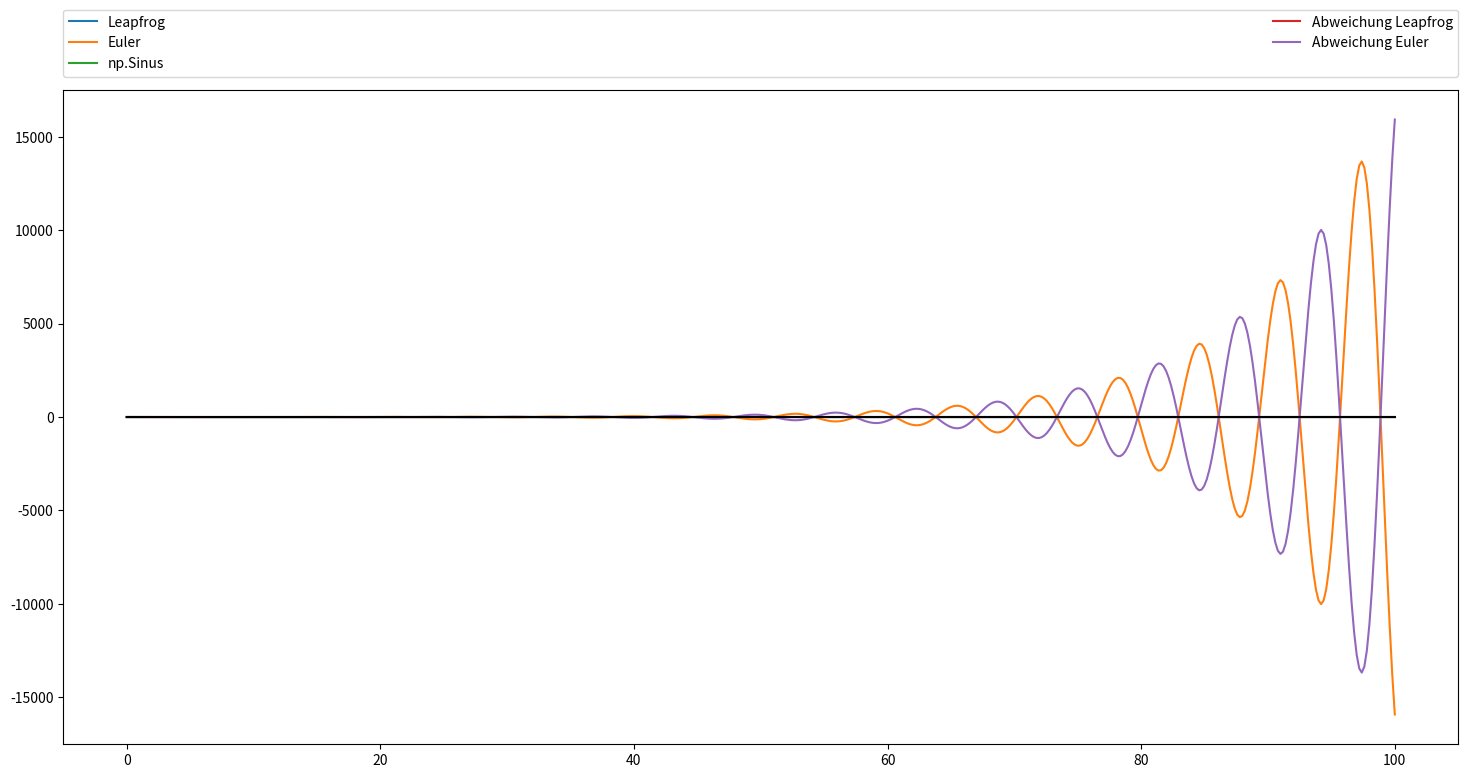

Python code for this plot:
import matplotlib.pyplot as plt
import numpy as np

#  x .. = f(x)
def f(x):
    return -x

def leapfrog(startwertx, startwertv, intervallende, anzahlschritte):
    h = (intervallende - startwertx)/anzahlschritte
    tpoints = np.linspace(0, intervallende, anzahlschritte)
    xpoints = []
    vpoints = []
    x = startwertx
    v = startwertv
    for t in tpoints:
        xpoints.append(x)
        vpoints.append(v)
        x += 0.5 * v * h
        v += f(x) * h
        x += 0.5 * v * h
        #x += h * f(x) + f(x) * h**2/2
    return tpoints, xpoints

def euler(startwertx, startwertv, intervallende, anzahlschritte):
    h = (intervallende - startwertx)/anzahlschritte
    tpoints = np.linspace(0, intervallende, anzahlschritte)
    xpoints = []
    vpoints = []
    x = startwertx
    v = startwertv
    for t in tpoints:
        xpoints.append(x)
        vpoints.append(v)
        v_neu = v + h * f(x)
        x += h * v
        v = v_neu
        #x += h * f(x) + f(x) * h**2/2
    return tpoints, xpoints


t1, x1 = leapfrog(0.,1., 100, 500)
t2, x2 = euler(0.,1., 100, 500)
pointsin = np.sin(t1)
abweichung_1 = []
abweichung_2 = []
for i in range(len(t1)):
    abweichung_1.append(pointsin[i]-x1[i])
    abweichung_2.append(pointsin[i]-x2[i])

fig = plt.figure(figsize = (18, 8.5))
ax = fig.add_subplot(111)

ax.plot(t1, x1, label="Leapfrog")
ax.plot(t2, x2, label="Euler")
ax.plot(t1, np.sin(t1), label="np.Sinus")
ax.plot(t1, abweichung_1, label="Abweichung Leapfrog")
ax.plot(t1, abweichung_2, label="Abweichung Euler")
ax.plot(t1, 0*t1, color="black")
plt.legend(bbox_to_anchor=(0., 1.02, 1., .102), loc=3,
           ncol=2, mode="expand", borderaxespad=0.)
plt.show()
